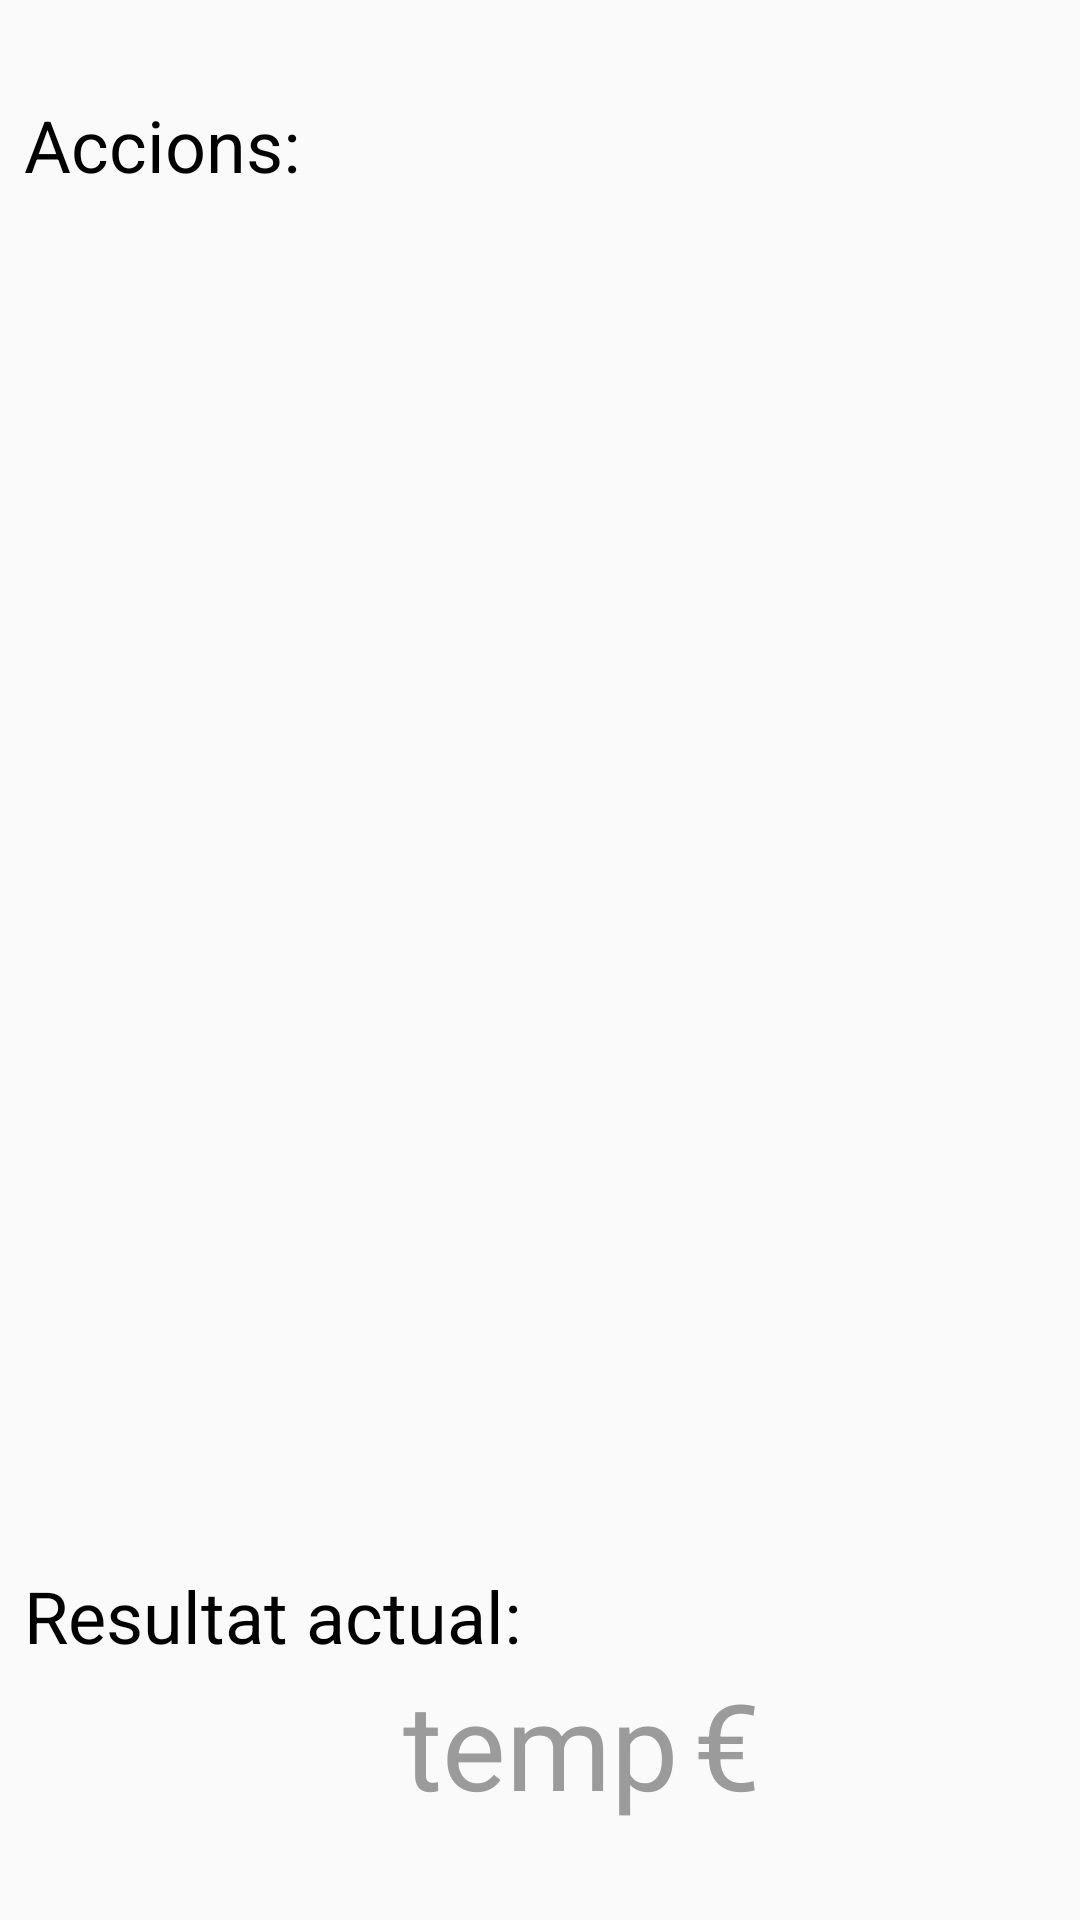

Here is an Android app screen rendered from its layout file. Give the layout XML and the strings, colors and styles it references.
<!-- AndroidManifest.xml: application theme AppTheme -->
<!-- res/layout/fragment_llista_ingresos.xml -->
<?xml version="1.0" encoding="utf-8"?>
<FrameLayout xmlns:android="http://schemas.android.com/apk/res/android"
    xmlns:app="http://schemas.android.com/apk/res-auto"
    xmlns:tools="http://schemas.android.com/tools"
    android:layout_width="match_parent"
    android:layout_height="match_parent"
    tools:context=".ui.main.FragmentLlistaIngresos">

    <androidx.constraintlayout.widget.ConstraintLayout
        android:layout_width="match_parent"
        android:layout_height="match_parent">

        <TextView
            android:id="@+id/txt_titol_result"
            android:layout_width="wrap_content"
            android:layout_height="wrap_content"
            android:layout_marginStart="8dp"
            android:text="@string/titol_result"
            android:textAppearance="@style/txt_titol"
            app:layout_constraintBottom_toTopOf="@+id/txt_result"
            app:layout_constraintStart_toStartOf="parent" />

        <TextView
            android:id="@+id/txt_euro"
            android:layout_width="wrap_content"
            android:layout_height="wrap_content"
            android:layout_marginStart="5dp"
            android:text="€"
            android:textAppearance="@style/txt_result"
            android:textColor="@color/colorText"
            app:layout_constraintStart_toEndOf="@+id/txt_result"
            app:layout_constraintTop_toTopOf="@+id/txt_result" />

        <TextView
            android:id="@+id/txt_result"
            android:layout_width="wrap_content"
            android:layout_height="wrap_content"
            android:layout_marginBottom="32dp"
            android:text="temp"
            android:textAppearance="@style/txt_result"
            android:textColor="@color/colorText"
            app:layout_constraintBottom_toBottomOf="parent"
            app:layout_constraintEnd_toEndOf="parent"
            app:layout_constraintStart_toStartOf="parent" />

        <TextView
            android:id="@+id/txt_titol3"
            android:layout_width="wrap_content"
            android:layout_height="wrap_content"
            android:layout_marginStart="8dp"
            android:layout_marginTop="32dp"
            android:text="@string/opt"
            android:textAppearance="@style/txt_titol"
            app:layout_constraintStart_toStartOf="parent"
            app:layout_constraintTop_toTopOf="parent" />

        <androidx.recyclerview.widget.RecyclerView
            android:id="@+id/rv"
            android:layout_width="match_parent"
            android:layout_height="429dp"
            android:layout_marginTop="8dp"
            app:layout_constraintBottom_toTopOf="@+id/txt_titol_result"
            app:layout_constraintStart_toStartOf="@+id/txt_titol3"
            app:layout_constraintTop_toBottomOf="@+id/txt_titol3" />
    </androidx.constraintlayout.widget.ConstraintLayout>
</FrameLayout>
<!-- resources referenced by this layout -->
<resources>
  <color name="colorText">#9B9B9B</color>
  <string name="opt">Accions: </string>
  <string name="titol_result">Resultat actual:</string>
  <style name="txt_result">
          <item name="android:textSize">40dp</item>
      </style>
  <style name="txt_titol">
          <item name="android:textSize">24dp</item>
      </style>
  <style name="AppTheme" parent="Theme.AppCompat.Light.DarkActionBar">
          
          <item name="colorPrimary">@color/colorPrimary</item>
          <item name="colorPrimaryDark">@color/colorPrimaryDark</item>
          <item name="colorAccent">@color/colorAccent</item>
      </style>
  <color name="colorPrimary">#48B641</color>
  <color name="colorPrimaryDark">#358630</color>
  <color name="colorAccent">#D81B60</color>
</resources>
